Dataset: data (GitHub, chaseez/bacteria-identification). Classes: negative, positive.

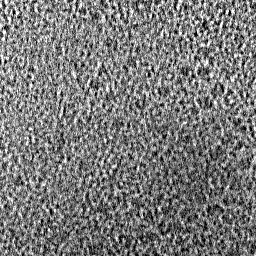
Label: negative

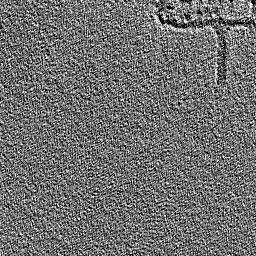
Label: positive

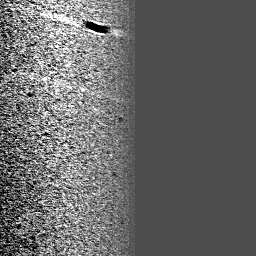
Label: negative

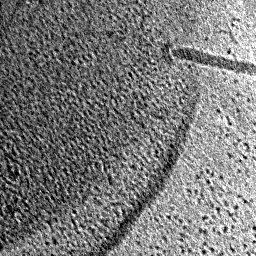
Label: positive

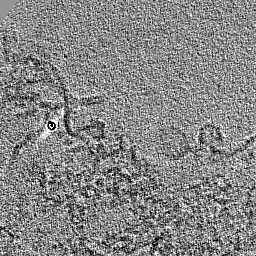
Label: positive

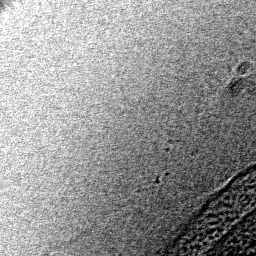
Label: negative
